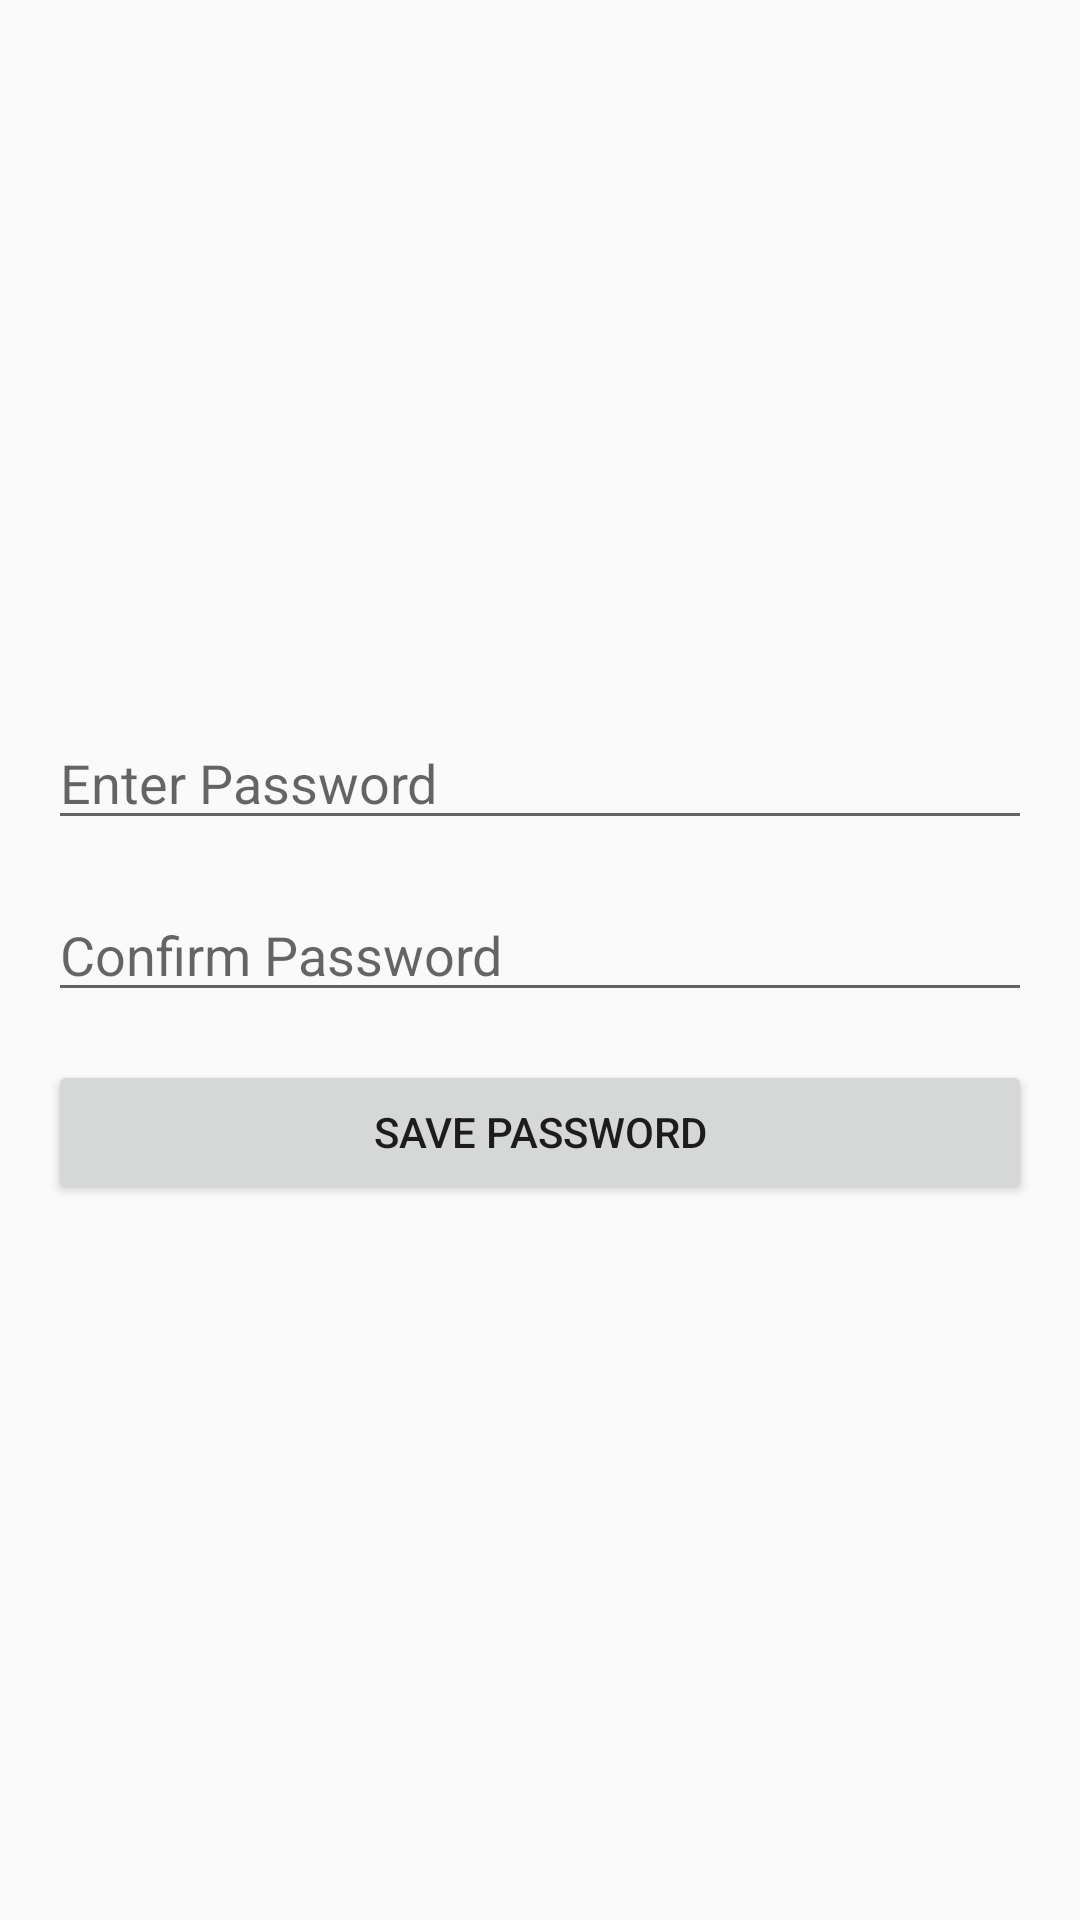

Here is an Android app screen rendered from its layout file. Give the layout XML and the strings, colors and styles it references.
<!-- AndroidManifest.xml: application theme Theme.KidsAppBlocker -->
<!-- res/layout/activity_setup_password.xml -->
<?xml version="1.0" encoding="utf-8"?>
<LinearLayout xmlns:android="http://schemas.android.com/apk/res/android"
    android:layout_width="match_parent"
    android:layout_height="match_parent"
    android:orientation="vertical"
    android:padding="16dp"
    android:gravity="center">

    <EditText
        android:id="@+id/passwordInput"
        android:layout_width="match_parent"
        android:layout_height="wrap_content"
        android:hint="Enter Password"
        android:inputType="textPassword"
        android:layout_marginBottom="16dp" />

    <EditText
        android:id="@+id/confirmPasswordInput"
        android:layout_width="match_parent"
        android:layout_height="wrap_content"
        android:hint="Confirm Password"
        android:inputType="textPassword"
        android:layout_marginBottom="16dp" />

    <Button
        android:id="@+id/saveButton"
        android:layout_width="match_parent"
        android:layout_height="wrap_content"
        android:text="Save Password" />
</LinearLayout>
<!-- resources referenced by this layout -->
<resources>
  <style name="Theme.KidsAppBlocker" parent="Theme.AppCompat.Light.DarkActionBar">
          
          <item name="colorPrimary">@color/colorPrimary</item>
          <item name="colorPrimaryDark">@color/colorPrimaryDark</item>
          <item name="colorAccent">@color/colorAccent</item>
      </style>
  <color name="colorPrimary">#6200EE</color>
  <color name="colorPrimaryDark">#3700B3</color>
  <color name="colorAccent">#03DAC5</color>
</resources>
